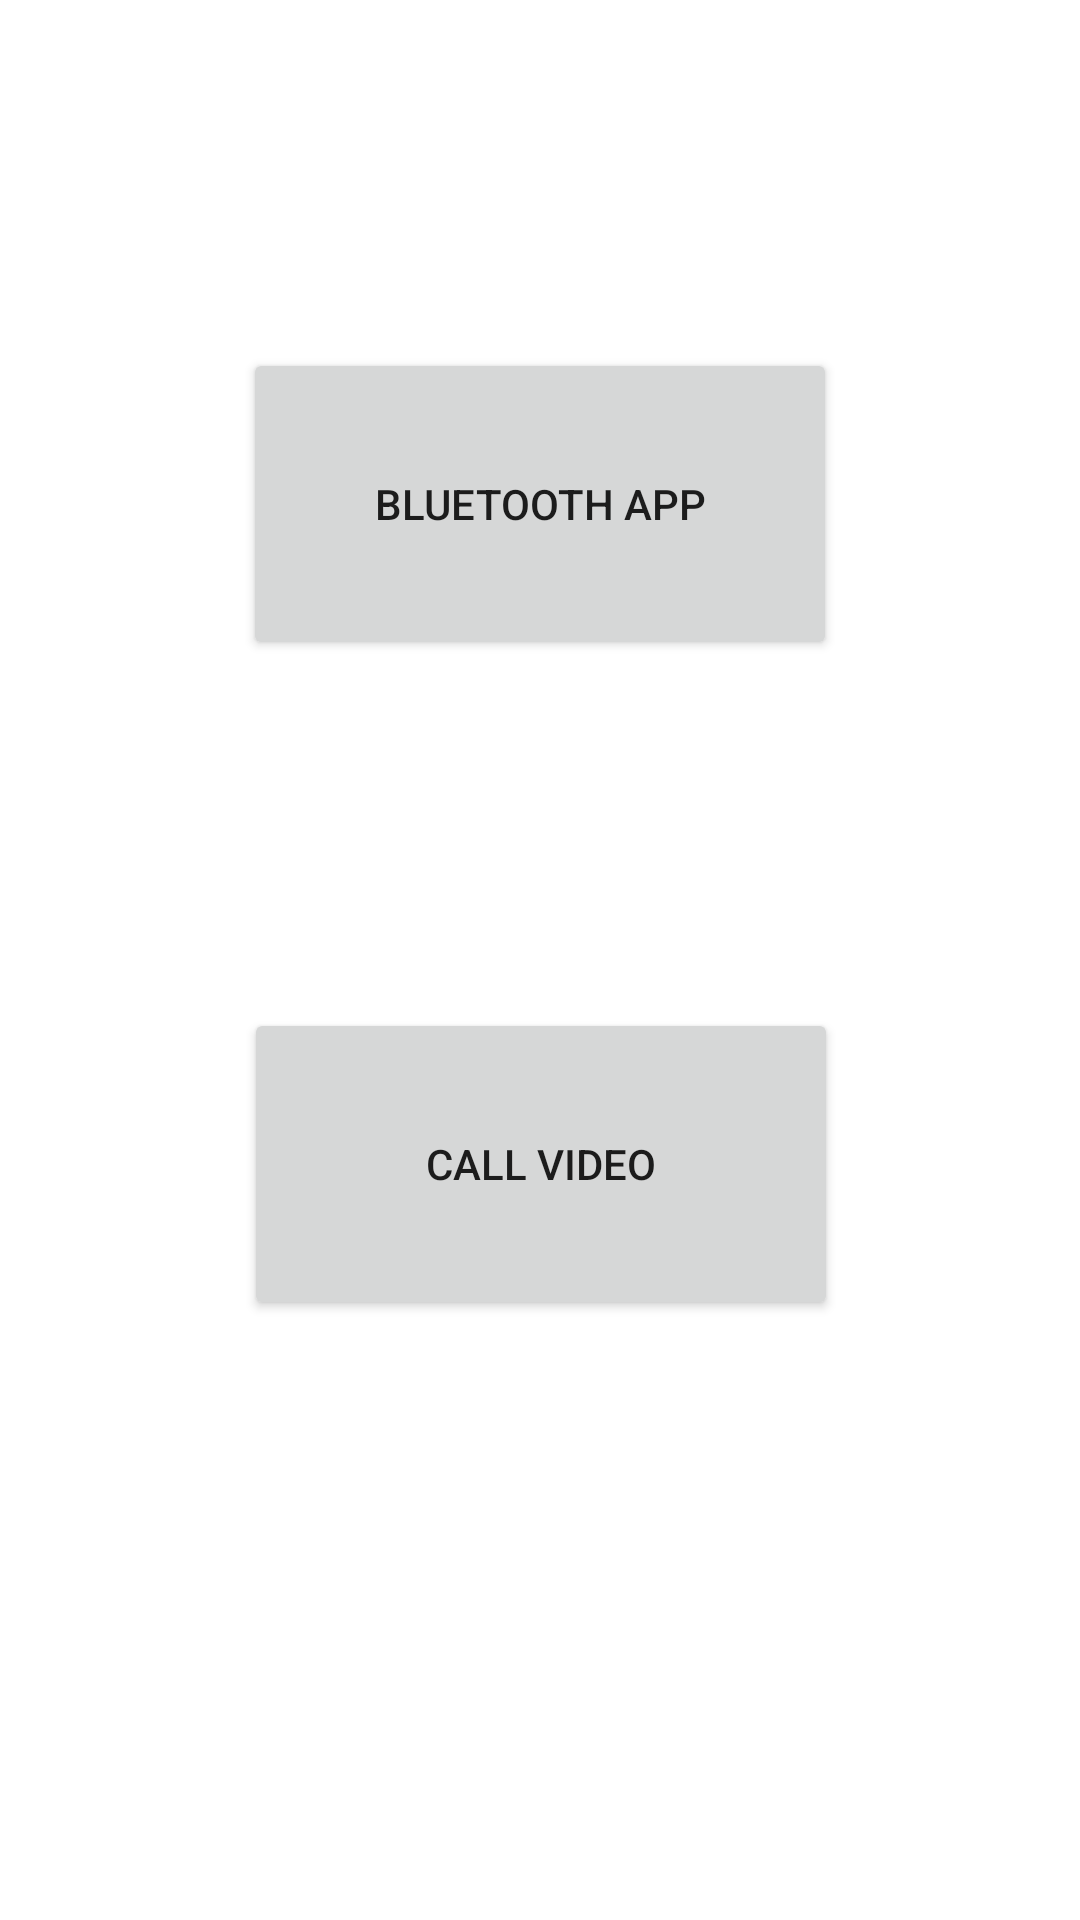

Android layout source for this screen:
<!-- AndroidManifest.xml: application theme Theme.Bluetoothapp -->
<!-- res/layout/activity_menu_select.xml -->
<?xml version="1.0" encoding="utf-8"?>
<androidx.constraintlayout.widget.ConstraintLayout xmlns:android="http://schemas.android.com/apk/res/android"
    xmlns:app="http://schemas.android.com/apk/res-auto"
    xmlns:tools="http://schemas.android.com/tools"
    android:layout_width="match_parent"
    android:layout_height="match_parent"
    tools:context=".ui.MenuSelectActivity">

    <Button
        android:id="@+id/buttonVideoCall"
        android:layout_width="198dp"
        android:layout_height="104dp"
        android:layout_marginBottom="200dp"
        android:text="CALL VIDEO"
        app:layout_constraintBottom_toBottomOf="parent"
        app:layout_constraintEnd_toEndOf="parent"
        app:layout_constraintHorizontal_bias="0.502"
        app:layout_constraintStart_toStartOf="parent" />

    <Button
        android:id="@+id/buttonBluetooth"
        android:layout_width="198dp"
        android:layout_height="104dp"
        android:text="BLUETOOTH APP"
        app:layout_constraintBottom_toTopOf="@+id/buttonVideoCall"
        app:layout_constraintEnd_toEndOf="parent"
        app:layout_constraintHorizontal_bias="0.5"
        app:layout_constraintStart_toStartOf="parent"
        app:layout_constraintTop_toTopOf="parent" />
</androidx.constraintlayout.widget.ConstraintLayout>
<!-- resources referenced by this layout -->
<resources>
  <style name="Theme.Bluetoothapp" parent="Theme.MaterialComponents.DayNight.DarkActionBar">
          
          <item name="colorPrimary">@color/purple_500</item>
          <item name="colorPrimaryVariant">@color/purple_700</item>
          <item name="colorOnPrimary">@color/white</item>
          
          <item name="colorSecondary">@color/teal_200</item>
          <item name="colorSecondaryVariant">@color/teal_700</item>
          <item name="colorOnSecondary">@color/black</item>
          
          <item name="android:statusBarColor" tools:targetApi="l">?attr/colorPrimaryVariant</item>
          
      </style>
  <!-- not gathered from this repository: default colours our renderer supplied (Android Studio template values) -->
  <color name="purple_500">#FF6200EE</color>
  <color name="purple_700">#FF3700B3</color>
  <color name="teal_200">#FF03DAC5</color>
  <color name="teal_700">#FF018786</color>
  <color name="black">#FF000000</color>
  <color name="white">#FFFFFFFF</color>
</resources>
